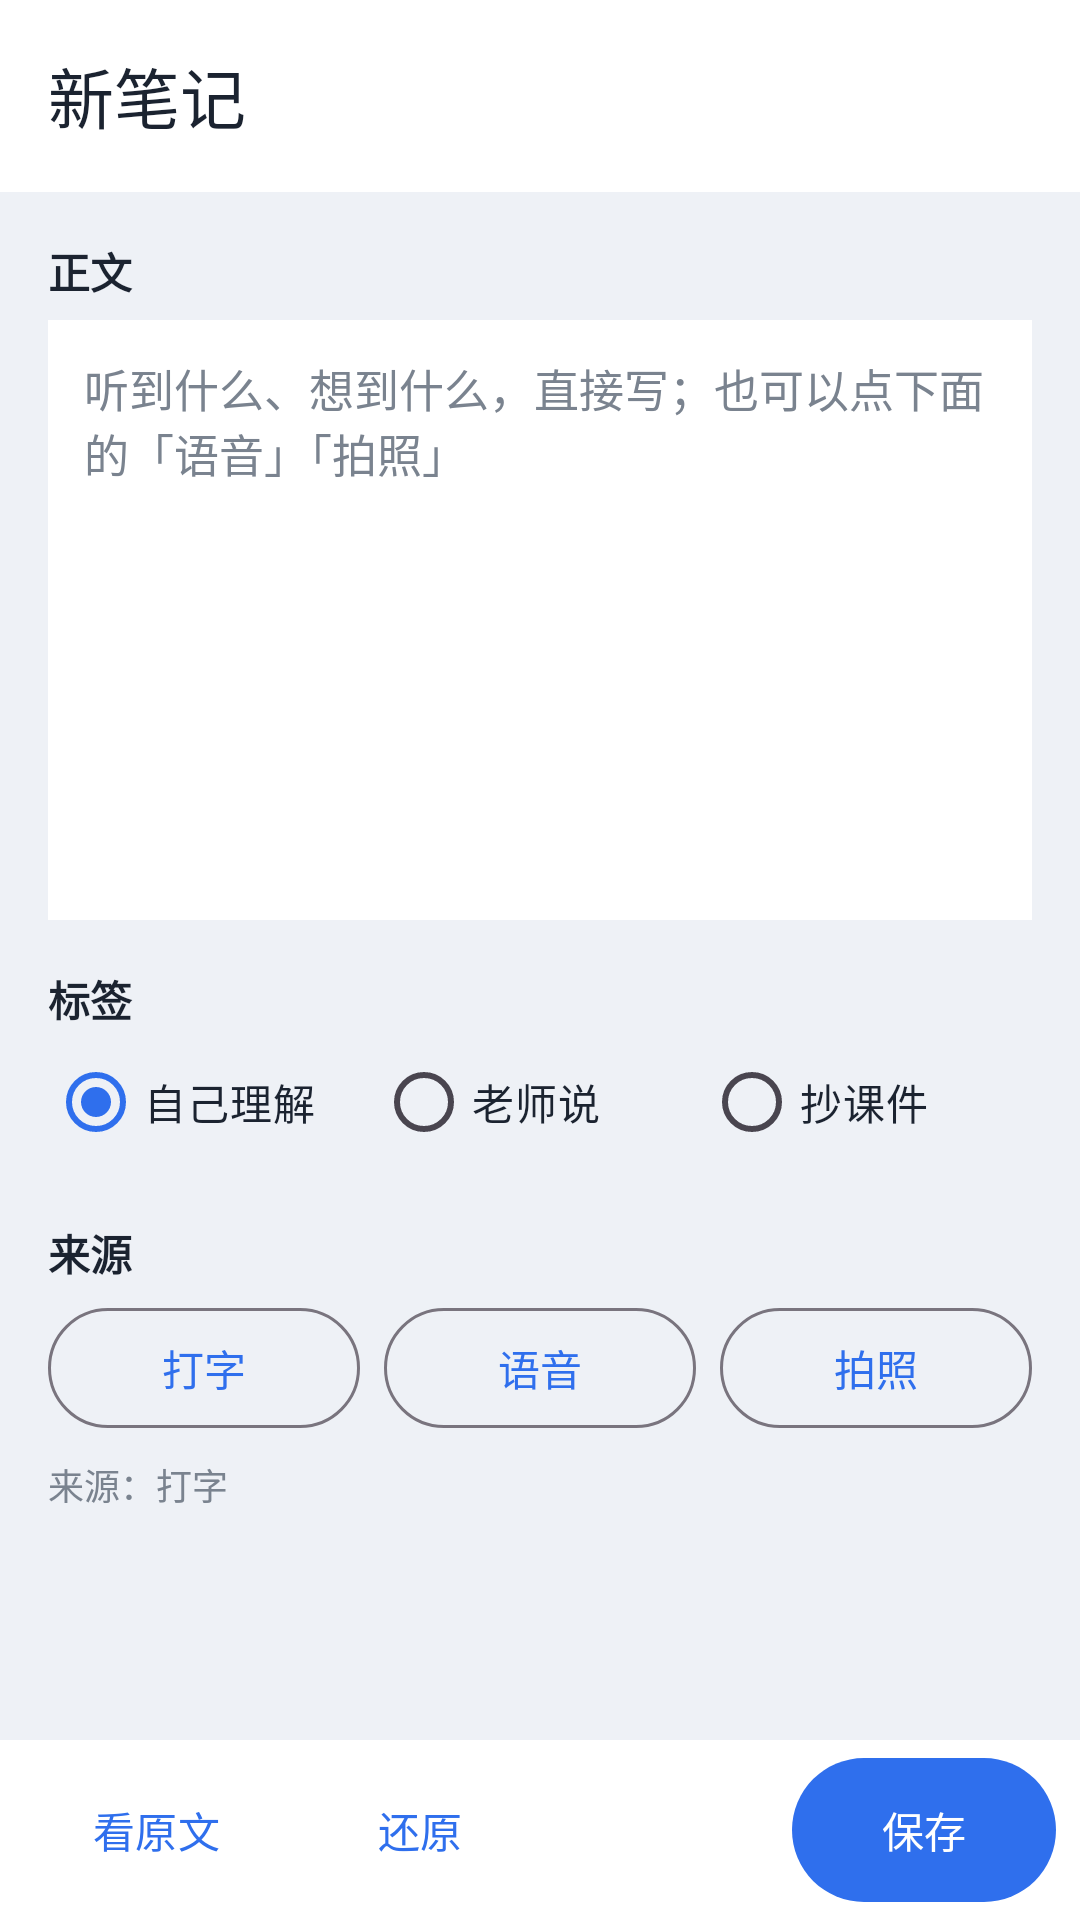

Write the Android layout XML for this screen, with the resource values it uses.
<!-- AndroidManifest.xml: application theme Theme.StudyBot -->
<!-- res/layout/activity_note_edit.xml -->
<?xml version="1.0" encoding="utf-8"?>
<LinearLayout xmlns:android="http://schemas.android.com/apk/res/android"
    xmlns:app="http://schemas.android.com/apk/res-auto"
    android:layout_width="match_parent"
    android:layout_height="match_parent"
    android:background="@color/bg"
    android:orientation="vertical">

    <com.google.android.material.appbar.MaterialToolbar
        android:id="@+id/toolbar"
        android:layout_width="match_parent"
        android:layout_height="?attr/actionBarSize"
        android:background="@color/card"
        app:title="新笔记"
        app:titleTextColor="@color/text" />

    <ScrollView
        android:layout_width="match_parent"
        android:layout_height="0dp"
        android:layout_weight="1"
        android:fillViewport="true">

        <LinearLayout
            android:layout_width="match_parent"
            android:layout_height="wrap_content"
            android:orientation="vertical"
            android:padding="16dp">

            <TextView
                android:layout_width="match_parent"
                android:layout_height="wrap_content"
                android:text="正文"
                android:textColor="@color/text"
                android:textSize="14sp"
                android:textStyle="bold" />

            <EditText
                android:id="@+id/input"
                android:layout_width="match_parent"
                android:layout_height="wrap_content"
                android:layout_marginTop="6dp"
                android:background="@color/card"
                android:gravity="top"
                android:hint="听到什么、想到什么，直接写；也可以点下面的「语音」「拍照」"
                android:inputType="textMultiLine|textCapSentences"
                android:minHeight="200dp"
                android:padding="12dp"
                android:textColor="@color/text"
                android:textColorHint="@color/muted"
                android:textSize="15sp" />

            <TextView
                android:layout_width="match_parent"
                android:layout_height="wrap_content"
                android:layout_marginTop="16dp"
                android:text="标签"
                android:textColor="@color/text"
                android:textSize="14sp"
                android:textStyle="bold" />

            <RadioGroup
                android:id="@+id/tagGroup"
                android:layout_width="match_parent"
                android:layout_height="wrap_content"
                android:orientation="horizontal">

                <RadioButton
                    android:id="@+id/tagSelf"
                    android:layout_width="0dp"
                    android:layout_height="wrap_content"
                    android:layout_weight="1"
                    android:checked="true"
                    android:text="自己理解"
                    android:textColor="@color/text"
                    android:textSize="14sp" />

                <RadioButton
                    android:id="@+id/tagTeacher"
                    android:layout_width="0dp"
                    android:layout_height="wrap_content"
                    android:layout_weight="1"
                    android:text="老师说"
                    android:textColor="@color/text"
                    android:textSize="14sp" />

                <RadioButton
                    android:id="@+id/tagSlide"
                    android:layout_width="0dp"
                    android:layout_height="wrap_content"
                    android:layout_weight="1"
                    android:text="抄课件"
                    android:textColor="@color/text"
                    android:textSize="14sp" />
            </RadioGroup>

            <TextView
                android:layout_width="match_parent"
                android:layout_height="wrap_content"
                android:layout_marginTop="16dp"
                android:text="来源"
                android:textColor="@color/text"
                android:textSize="14sp"
                android:textStyle="bold" />

            <LinearLayout
                android:layout_width="match_parent"
                android:layout_height="wrap_content"
                android:layout_marginTop="4dp"
                android:orientation="horizontal">

                <com.google.android.material.button.MaterialButton
                    android:id="@+id/btnType"
                    style="@style/Widget.Material3.Button.OutlinedButton"
                    android:layout_width="0dp"
                    android:layout_height="wrap_content"
                    android:layout_weight="1"
                    android:text="打字" />

                <com.google.android.material.button.MaterialButton
                    android:id="@+id/btnVoice"
                    style="@style/Widget.Material3.Button.OutlinedButton"
                    android:layout_width="0dp"
                    android:layout_height="wrap_content"
                    android:layout_marginStart="8dp"
                    android:layout_weight="1"
                    android:text="语音" />

                <com.google.android.material.button.MaterialButton
                    android:id="@+id/btnPhoto"
                    style="@style/Widget.Material3.Button.OutlinedButton"
                    android:layout_width="0dp"
                    android:layout_height="wrap_content"
                    android:layout_marginStart="8dp"
                    android:layout_weight="1"
                    android:text="拍照" />
            </LinearLayout>

            <TextView
                android:id="@+id/sourceHint"
                android:layout_width="match_parent"
                android:layout_height="wrap_content"
                android:layout_marginTop="6dp"
                android:text="来源：打字"
                android:textColor="@color/muted"
                android:textSize="12sp" />

            <TextView
                android:id="@+id/statusText"
                android:layout_width="match_parent"
                android:layout_height="wrap_content"
                android:layout_marginTop="14dp"
                android:textColor="@color/muted"
                android:textSize="12sp" />
        </LinearLayout>
    </ScrollView>

    <LinearLayout
        android:layout_width="match_parent"
        android:layout_height="wrap_content"
        android:background="@color/card"
        android:gravity="center_vertical"
        android:orientation="horizontal"
        android:paddingStart="8dp"
        android:paddingTop="6dp"
        android:paddingEnd="8dp"
        android:paddingBottom="6dp">

        <com.google.android.material.button.MaterialButton
            android:id="@+id/btnShowRaw"
            style="@style/Widget.Material3.Button.TextButton"
            android:layout_width="wrap_content"
            android:layout_height="wrap_content"
            android:insetTop="0dp"
            android:insetBottom="0dp"
            android:text="看原文" />

        <com.google.android.material.button.MaterialButton
            android:id="@+id/btnRevert"
            style="@style/Widget.Material3.Button.TextButton"
            android:layout_width="wrap_content"
            android:layout_height="wrap_content"
            android:insetTop="0dp"
            android:insetBottom="0dp"
            android:text="还原" />

        <Space
            android:layout_width="0dp"
            android:layout_height="1dp"
            android:layout_weight="1" />

        <com.google.android.material.button.MaterialButton
            android:id="@+id/btnSave"
            android:layout_width="wrap_content"
            android:layout_height="wrap_content"
            android:insetTop="0dp"
            android:insetBottom="0dp"
            android:minWidth="88dp"
            android:text="保存" />
    </LinearLayout>

</LinearLayout>
<!-- resources referenced by this layout -->
<resources>
  <color name="bg">#EEF1F6</color>
  <color name="card">#FFFFFF</color>
  <color name="muted">#7A838F</color>
  <color name="text">#1B2330</color>
  <style name="Theme.StudyBot" parent="Theme.Material3.Light.NoActionBar">
          <item name="colorPrimary">@color/primary</item>
          <item name="colorOnPrimary">@color/on_primary</item>
          <item name="colorSecondary">@color/secondary</item>
          <item name="android:colorBackground">@color/bg</item>
          <item name="colorSurface">@color/card</item>
          <item name="android:statusBarColor">@color/card</item>
          <item name="android:windowLightStatusBar">true</item>
      </style>
  <color name="primary">#2F6FED</color>
  <color name="on_primary">#FFFFFF</color>
  <color name="secondary">#1F9D55</color>
</resources>
